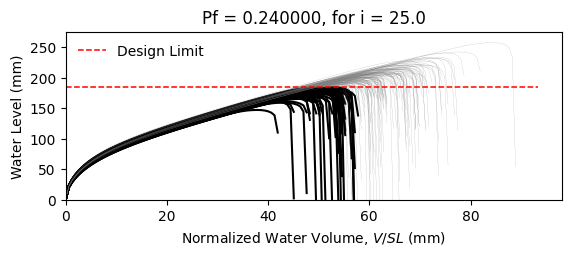

Data behind this chart, as committed beside it:
W6X25, L = 360.0 in, slope = 0.020833333333333332 in/in, dead load = 6.944444444444444e-05 kip/in…
zwlim AISC Appendix 2, zwlim DAMP, zwlim Proposed for ASCE 7, zwlim Neglect Ponding, dhnom Denver, dhnom New York, dhnom New Orleans, dh Denver, dh New York, dh New Orleans, dmax
6.611, 4.464, 5.854, 9.785, 1.532, 1.532, 1.532, 4.325, 4.325, 4.325, 8.076, Safe, 
6.611, 4.464, 5.854, 9.785, 1.532, 1.532, 1.532, 4.325, 4.325, 4.325, 7.299, Safe, 
6.611, 4.464, 5.854, 9.785, 1.532, 1.532, 1.532, 4.325, 4.325, 4.325, 7.219, Fail, 
6.611, 4.464, 5.854, 9.785, 1.532, 1.532, 1.532, 4.325, 4.325, 4.325, 8.453, Safe, 
6.611, 4.464, 5.854, 9.785, 1.532, 1.532, 1.532, 4.325, 4.325, 4.325, 6.637, Fail, 
6.611, 4.464, 5.854, 9.785, 1.532, 1.532, 1.532, 4.325, 4.325, 4.325, 10.14, Safe, 
6.611, 4.464, 5.854, 9.785, 1.532, 1.532, 1.532, 4.325, 4.325, 4.325, 7.787, Safe, 
6.611, 4.464, 5.854, 9.785, 1.532, 1.532, 1.532, 4.325, 4.325, 4.325, 7.077, Fail, 
6.611, 4.464, 5.854, 9.785, 1.532, 1.532, 1.532, 4.325, 4.325, 4.325, 8.125, Safe, 
6.611, 4.464, 5.854, 9.785, 1.532, 1.532, 1.532, 4.325, 4.325, 4.325, 7.583, Safe, 
6.611, 4.464, 5.854, 9.785, 1.532, 1.532, 1.532, 4.325, 4.325, 4.325, 6.508, Fail, 
6.611, 4.464, 5.854, 9.785, 1.532, 1.532, 1.532, 4.325, 4.325, 4.325, 6.346, Fail, 
6.611, 4.464, 5.854, 9.785, 1.532, 1.532, 1.532, 4.325, 4.325, 4.325, 8.394, Safe, 
6.611, 4.464, 5.854, 9.785, 1.532, 1.532, 1.532, 4.325, 4.325, 4.325, 7.26, Safe, 
6.611, 4.464, 5.854, 9.785, 1.532, 1.532, 1.532, 4.325, 4.325, 4.325, 8.166, Safe, 
6.611, 4.464, 5.854, 9.785, 1.532, 1.532, 1.532, 4.325, 4.325, 4.325, 7.571, Safe, 
6.611, 4.464, 5.854, 9.785, 1.532, 1.532, 1.532, 4.325, 4.325, 4.325, 7.877, Safe, 
6.611, 4.464, 5.854, 9.785, 1.532, 1.532, 1.532, 4.325, 4.325, 4.325, 8.657, Safe, 
6.611, 4.464, 5.854, 9.785, 1.532, 1.532, 1.532, 4.325, 4.325, 4.325, 7.058, Fail, 
6.611, 4.464, 5.854, 9.785, 1.532, 1.532, 1.532, 4.325, 4.325, 4.325, 7.595, Safe, 
6.611, 4.464, 5.854, 9.785, 1.532, 1.532, 1.532, 4.325, 4.325, 4.325, 6.941, Fail, 
6.611, 4.464, 5.854, 9.785, 1.532, 1.532, 1.532, 4.325, 4.325, 4.325, 8.249, Safe, 
6.611, 4.464, 5.854, 9.785, 1.532, 1.532, 1.532, 4.325, 4.325, 4.325, 8.068, Safe, 
6.611, 4.464, 5.854, 9.785, 1.532, 1.532, 1.532, 4.325, 4.325, 4.325, 7.737, Safe, 
6.611, 4.464, 5.854, 9.785, 1.532, 1.532, 1.532, 4.325, 4.325, 4.325, 7.528, Safe, 
6.611, 4.464, 5.854, 9.785, 1.532, 1.532, 1.532, 4.325, 4.325, 4.325, 6.736, Fail, 
6.611, 4.464, 5.854, 9.785, 1.532, 1.532, 1.532, 4.325, 4.325, 4.325, 8.227, Safe, 
6.611, 4.464, 5.854, 9.785, 1.532, 1.532, 1.532, 4.325, 4.325, 4.325, 7.733, Safe, 
6.611, 4.464, 5.854, 9.785, 1.532, 1.532, 1.532, 4.325, 4.325, 4.325, 7.191, Fail, 
6.611, 4.464, 5.854, 9.785, 1.532, 1.532, 1.532, 4.325, 4.325, 4.325, 8.608, Safe, 
6.611, 4.464, 5.854, 9.785, 1.532, 1.532, 1.532, 4.325, 4.325, 4.325, 8.166, Safe, 
6.611, 4.464, 5.854, 9.785, 1.532, 1.532, 1.532, 4.325, 4.325, 4.325, 7.918, Safe, 
6.611, 4.464, 5.854, 9.785, 1.532, 1.532, 1.532, 4.325, 4.325, 4.325, 7.338, Safe, 
6.611, 4.464, 5.854, 9.785, 1.532, 1.532, 1.532, 4.325, 4.325, 4.325, 8.65, Safe, 
6.611, 4.464, 5.854, 9.785, 1.532, 1.532, 1.532, 4.325, 4.325, 4.325, 8.184, Safe, 
6.611, 4.464, 5.854, 9.785, 1.532, 1.532, 1.532, 4.325, 4.325, 4.325, 7.086, Fail, 
6.611, 4.464, 5.854, 9.785, 1.532, 1.532, 1.532, 4.325, 4.325, 4.325, 7.84, Safe, 
6.611, 4.464, 5.854, 9.785, 1.532, 1.532, 1.532, 4.325, 4.325, 4.325, 8.222, Safe, 
6.611, 4.464, 5.854, 9.785, 1.532, 1.532, 1.532, 4.325, 4.325, 4.325, 8.532, Safe, 
6.611, 4.464, 5.854, 9.785, 1.532, 1.532, 1.532, 4.325, 4.325, 4.325, 6.61, Fail, 
6.611, 4.464, 5.854, 9.785, 1.532, 1.532, 1.532, 4.325, 4.325, 4.325, 8.948, Safe, 
6.611, 4.464, 5.854, 9.785, 1.532, 1.532, 1.532, 4.325, 4.325, 4.325, 7.484, Safe, 
6.611, 4.464, 5.854, 9.785, 1.532, 1.532, 1.532, 4.325, 4.325, 4.325, 7.518, Safe, 
6.611, 4.464, 5.854, 9.785, 1.532, 1.532, 1.532, 4.325, 4.325, 4.325, 7.725, Safe, 
6.611, 4.464, 5.854, 9.785, 1.532, 1.532, 1.532, 4.325, 4.325, 4.325, 8.427, Safe, 
6.611, 4.464, 5.854, 9.785, 1.532, 1.532, 1.532, 4.325, 4.325, 4.325, 6.758, Fail, 
6.611, 4.464, 5.854, 9.785, 1.532, 1.532, 1.532, 4.325, 4.325, 4.325, 7.875, Safe, 
6.611, 4.464, 5.854, 9.785, 1.532, 1.532, 1.532, 4.325, 4.325, 4.325, 7.084, Fail, 
6.611, 4.464, 5.854, 9.785, 1.532, 1.532, 1.532, 4.325, 4.325, 4.325, 7.749, Safe, 
6.611, 4.464, 5.854, 9.785, 1.532, 1.532, 1.532, 4.325, 4.325, 4.325, 7.138, Fail, 
6.611, 4.464, 5.854, 9.785, 1.532, 1.532, 1.532, 4.325, 4.325, 4.325, 8.229, Safe, 
6.611, 4.464, 5.854, 9.785, 1.532, 1.532, 1.532, 4.325, 4.325, 4.325, 6.349, Fail, 
6.611, 4.464, 5.854, 9.785, 1.532, 1.532, 1.532, 4.325, 4.325, 4.325, 7.932, Safe, 
6.611, 4.464, 5.854, 9.785, 1.532, 1.532, 1.532, 4.325, 4.325, 4.325, 7.313, Safe, 
6.611, 4.464, 5.854, 9.785, 1.532, 1.532, 1.532, 4.325, 4.325, 4.325, 8.847, Safe, 
6.611, 4.464, 5.854, 9.785, 1.532, 1.532, 1.532, 4.325, 4.325, 4.325, 7.032, Fail, 
6.611, 4.464, 5.854, 9.785, 1.532, 1.532, 1.532, 4.325, 4.325, 4.325, 7.496, Safe, 
6.611, 4.464, 5.854, 9.785, 1.532, 1.532, 1.532, 4.325, 4.325, 4.325, 7.14, Fail, 
6.611, 4.464, 5.854, 9.785, 1.532, 1.532, 1.532, 4.325, 4.325, 4.325, 6.835, Fail, 
... 142 more rows
